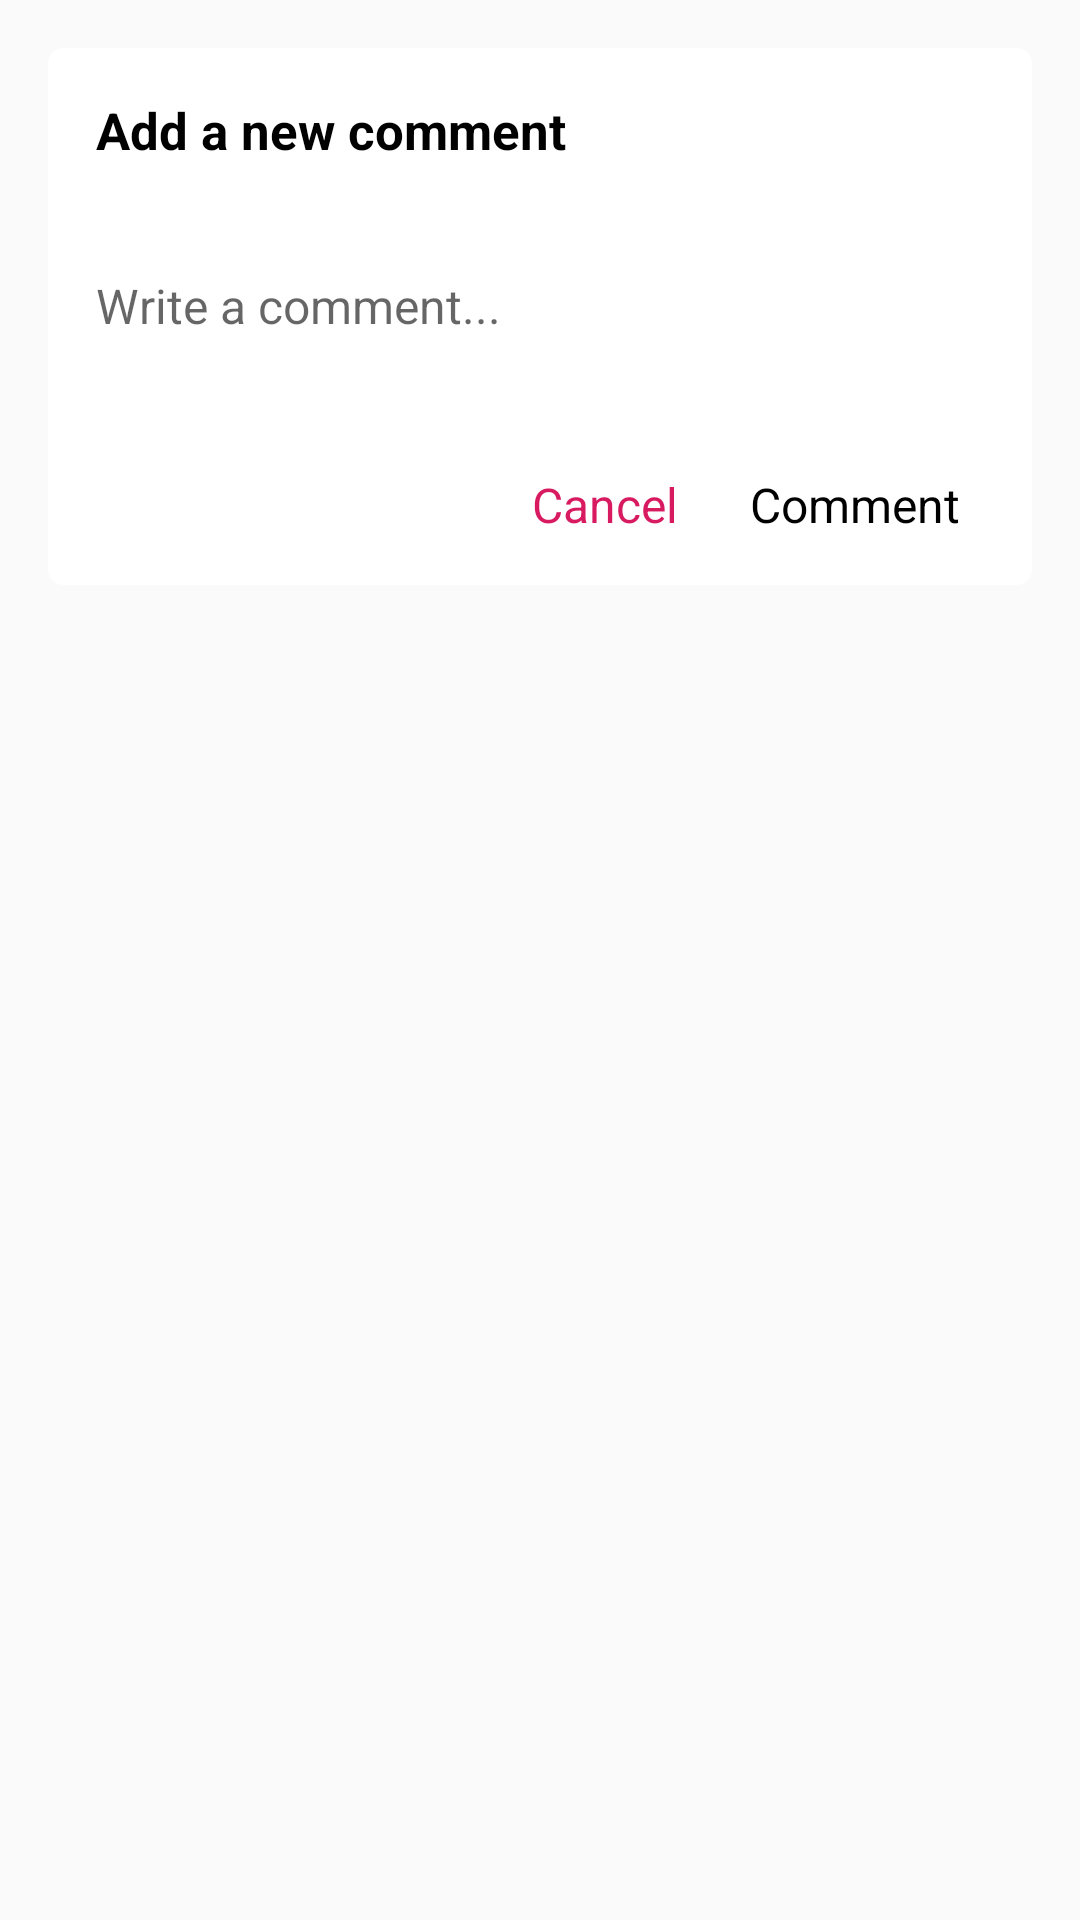

The Android layout XML behind this screen, and the referenced resources:
<!-- AndroidManifest.xml: application theme AppTheme -->
<!-- res/layout/dialog_comment_layout.xml -->
<?xml version="1.0" encoding="utf-8"?>
<LinearLayout xmlns:android="http://schemas.android.com/apk/res/android"
    xmlns:app="http://schemas.android.com/apk/res-auto"
    xmlns:tools="http://schemas.android.com/tools"
    android:layout_width="match_parent"
    android:layout_height="wrap_content"
    android:background="@color/colorTransparent"
    android:orientation="vertical">

    <androidx.cardview.widget.CardView
        android:layout_width="match_parent"
        android:layout_height="wrap_content"
        android:layout_margin="16dp"
        android:layout_marginLeft="16dp"
        android:layout_marginRight="16dp"
        android:layout_marginBottom="16dp"
        app:cardCornerRadius="5dp"
        app:cardElevation="0dp">

        <ScrollView
            android:layout_width="match_parent"
            android:layout_height="match_parent">

            <LinearLayout
                android:layout_width="match_parent"
                android:layout_height="wrap_content"
                android:orientation="vertical" >

                <LinearLayout
                    android:layout_width="match_parent"
                    android:layout_height="match_parent"
                    android:orientation="vertical">

                    <TextView
                        android:id="@+id/textView23"
                        android:layout_width="match_parent"
                        android:layout_height="wrap_content"
                        android:layout_marginLeft="16dp"
                        android:layout_marginTop="16dp"
                        android:layout_marginRight="16dp"
                        android:text="Add a new comment"
                        android:textColor="@color/colorBlack"
                        android:textSize="17sp"
                        android:textStyle="bold" />
                    <androidx.constraintlayout.widget.ConstraintLayout
                        android:layout_width="match_parent"
                        android:layout_height="match_parent">
                    <de.hdodenhof.circleimageview.CircleImageView
                        android:id="@+id/commentpic"
                        android:layout_width="35dp"
                        android:layout_height="35dp"
                        android:layout_marginStart="8dp"
                        android:layout_marginTop="8dp"
                        android:visibility="gone"
                        app:layout_constraintStart_toStartOf="parent"
                        app:layout_constraintTop_toTopOf="parent" />
                    <TextView
                        android:id="@+id/personName"
                        android:layout_width="0dp"
                        android:layout_height="wrap_content"
                        android:layout_marginStart="8dp"
                        android:layout_marginTop="8dp"
                        android:layout_marginEnd="8dp"
                        android:text="Person name"
                        android:visibility="gone"
                        android:textColor="@color/colorBlack"
                        android:textSize="16sp"
                        android:textStyle="bold"
                        app:layout_constraintEnd_toEndOf="parent"
                        app:layout_constraintStart_toEndOf="@+id/commentpic"
                        app:layout_constraintTop_toTopOf="parent" />

                        <EditText
                            android:id="@+id/etVideoComment"
                            android:layout_width="match_parent"
                            android:layout_height="wrap_content"
                            android:layout_marginLeft="16dp"
                            android:layout_marginTop="8dp"
                            android:layout_marginRight="16dp"
                            android:background="@color/colorWhite"
                            android:ems="10"
                            android:hint="Write a comment..."
                            android:inputType="textLongMessage|textMultiLine|textCapSentences"
                            android:minLines="4"
                            android:textColor="@color/colorBlack"
                            android:textSize="16sp"
                            app:layout_constraintBottom_toBottomOf="parent"
                            app:layout_constraintEnd_toEndOf="parent"
                            app:layout_constraintStart_toStartOf="parent"
                            app:layout_constraintTop_toBottomOf="@+id/commentpic" />
                    </androidx.constraintlayout.widget.ConstraintLayout>

                    <LinearLayout
                        android:layout_width="wrap_content"
                        android:layout_height="wrap_content"
                        android:layout_gravity="right"
                        android:layout_marginTop="8dp"
                        android:layout_marginBottom="8dp"
                        android:orientation="horizontal"
                        android:weightSum="2">

                        <androidx.cardview.widget.CardView
                            android:id="@+id/cvVideoCommentCancel"
                            android:layout_width="match_parent"
                            android:layout_height="wrap_content"
                            android:layout_marginRight="8dp"
                            android:clickable="true"
                            android:foreground="?attr/selectableItemBackground"
                            app:cardCornerRadius="5dp"
                            app:cardElevation="0dp">

                            <TextView
                                android:id="@+id/textView24"
                                android:layout_width="wrap_content"
                                android:layout_height="wrap_content"
                                android:layout_marginLeft="8dp"
                                android:layout_marginTop="8dp"
                                android:layout_marginRight="8dp"
                                android:layout_marginBottom="8dp"
                                android:text="Cancel"
                                android:textColor="@color/colorAccent"
                                android:textSize="16sp" />
                        </androidx.cardview.widget.CardView>

                        <androidx.cardview.widget.CardView
                            android:id="@+id/cvVideoComment"
                            android:layout_width="match_parent"
                            android:layout_height="wrap_content"
                            android:layout_marginRight="16dp"
                            android:clickable="true"
                            android:foreground="?attr/selectableItemBackground"
                            app:cardCornerRadius="5dp"
                            app:cardElevation="0dp">

                            <TextView
                                android:id="@+id/textView44"
                                android:layout_width="wrap_content"
                                android:layout_height="wrap_content"
                                android:layout_marginLeft="8dp"
                                android:layout_marginTop="8dp"
                                android:layout_marginRight="8dp"
                                android:layout_marginBottom="8dp"
                                android:text="Comment"
                                android:textColor="@color/colorBlack"
                                android:textSize="16sp" />
                        </androidx.cardview.widget.CardView>
                    </LinearLayout>
                </LinearLayout>
            </LinearLayout>
        </ScrollView>

    </androidx.cardview.widget.CardView>
</LinearLayout>
<!-- resources referenced by this layout -->
<resources>
  <color name="colorAccent">#D81B60</color>
  <color name="colorBlack">#000000</color>
  <color name="colorTransparent">#00FFFFFF</color>
  <color name="colorWhite">#ffffff</color>
  <style name="AppTheme" parent="Theme.AppCompat.Light.NoActionBar">
          
          <item name="colorPrimary">@color/colorPrimary</item>
          <item name="colorPrimaryDark">@color/colorPrimaryDark</item>
          <item name="colorAccent">@color/colorAccent</item>
      </style>
  <color name="colorPrimary">#008577</color>
  <color name="colorPrimaryDark">#00574B</color>
</resources>
